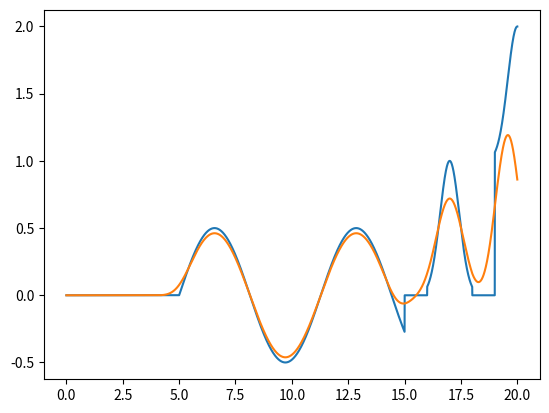

Python code for this plot:
import copy
import numpy as np
import matplotlib.pyplot as plt
from scipy.fftpack import fft,ifft

__all__ = ['Wavedata', 'Blank', 'DC', 'Gaussian', 'CosPulse', 'Sin', 'Cos',]

class Wavedata(object):

    def __init__(self, data = [], sRate = 1):
        self.data = np.array(data)
        self.sRate = sRate

    @staticmethod
    def generateData(timeFunc, domain=(0,1), sRate=1e2):
        _domain = min(domain), max(domain)
        _timeFunc = lambda x: timeFunc(x) * (x > _domain[0]) * ( x < _domain[1])
        dt=1/sRate
        x = np.arange(_domain[0]+dt/2, _domain[1], dt)
        data = np.array(_timeFunc(x))
        return data

    @classmethod
    def init(cls, timeFunc, domain=(0,1), sRate=1e2):
        data = cls.generateData(timeFunc,domain,sRate)
        return cls(data,sRate)

    def _blank(self,length=0):
        n = round(abs(length)*self.sRate)
        data = np.zeros(n)
        return data

    @property
    def len(self):
        length = self.size/self.sRate
        return length

    @property
    def size(self):
        size = len(self.data)
        return size

    def setLen(self,length):
        n = round(abs(length)*self.sRate)
        return self.setSize(n)

    def setSize(self,size):
        n = round(size)
        s = self.size
        if n > s:
            append_data=np.zeros(n-s)
            self.data = np.append(self.data, append_data)
        else:
            self.data = self.data[:n]
        return self

    def __pos__(self):
        return self

    def __neg__(self):
        w = Wavedata()
        w.sRate = self.sRate
        w.data = -self.data
        return w

    def __abs__(self):
        w = Wavedata()
        w.sRate = self.sRate
        w.data = np.abs(self.data)
        return w

    def __rshift__(self, t):
        if abs(t)>self.len:
            raise Error('shift is too large !')
        w = Wavedata()
        w.sRate = self.sRate
        shift_data=self._blank(abs(t))
        left_n = self.size-len(shift_data)
        if t>0:
            w.data = np.append(shift_data, self.data[:left_n])
        else:
            w.data = np.append(self.data[-left_n:], shift_data)
        return w

    def __lshift__(self, t):
        return self >> (-t)

    def __or__(self, other):
        if not isinstance(other,Wavedata):
            raise TypeError('not Wavedata class !')
        elif not self.sRate == other.sRate:
            raise Error('sRate not equal !')
        else:
            w = Wavedata()
            w.sRate = self.sRate
            w.data = np.append(self.data,other.data)
            return w

    def __add__(self, other):
        if isinstance(other,Wavedata):
            if not self.sRate == other.sRate:
                raise Error('sRate not equal !')
            else:
                w = Wavedata()
                w.sRate = self.sRate
                length = max(self.len, other.len)
                self.setLen(length)
                other.setLen(length)
                w.data = self.data + other.data
                return w
        else:
            return other + self

    def __radd__(self, v):
        w = Wavedata()
        w.sRate = self.sRate
        w.data = self.data +v
        return w

    def __sub__(self, other):
        return self + (- other)

    def __rsub__(self, v):
        return v + (-self)

    def __mul__(self, other):
        if isinstance(other,Wavedata):
            if not self.sRate == other.sRate:
                raise Error('sRate not equal !')
            else:
                w = Wavedata()
                w.sRate = self.sRate
                length = max(self.len, other.len)
                self.setLen(length)
                other.setLen(length)
                w.data = self.data * other.data
                return w
        else:
            return other * self

    def __rmul__(self, v):
        w = Wavedata()
        w.sRate = self.sRate
        w.data = self.data * v
        return w

    def __truediv__(self, other):
        if isinstance(other,Wavedata):
            if not self.sRate == other.sRate:
                raise Error('sRate not equal !')
            else:
                w = Wavedata()
                w.sRate = self.sRate
                length = max(self.len, other.len)
                self.setLen(length)
                other.setLen(length)
                w.data = self.data / other.data
                return w
        else:
            return (1/other) * self

    def __rtruediv__(self, v):
        w = Wavedata()
        w.sRate = self.sRate
        w.data = v / self.data
        return w

    def convolve(self, other, mode='same'):
        '''mode: full, same, valid'''
        if isinstance(other,Wavedata):
            _kernal = other.data
        elif isinstance(other,(np.ndarray,list,tuple)):
            _kernal = other
        k_sum = sum(_kernal)
        kernal = _kernal / k_sum
        w = Wavedata()
        w.sRate = self.sRate
        w.data = np.convolve(self.data,kernal,mode)
        return w

    def FFT(self, mode='amp'):
        w = Wavedata()
        w.sRate = self.size/self.sRate
        if mode == 'amp':
            w.data =np.abs(fft(self.data))
        elif mode == 'phase':
            w.data =np.angle(fft(self.data),deg=True)
        elif mode == 'real':
            w.data =np.real(fft(self.data))
        elif mode == 'imag':
            w.data =np.imag(fft(self.data))
        elif mode == 'complex':
            w.data =fft(self.data)
        return w

    def plot(self, *arg, **kw):
        dt=1/self.sRate
        x = np.arange(dt/2, self.len, dt)
        y = self.data
        plt.plot(x, y, *arg, **kw)


def Blank(width=0, sRate=1e2):
    timeFunc = lambda x: 0
    domain=(0, width)
    return Wavedata.init(timeFunc,domain,sRate)

def DC(width=0, sRate=1e2):
    timeFunc = lambda x: 1
    domain=(0, width)
    return Wavedata.init(timeFunc,domain,sRate)

def Gaussian(width=1, sRate=1e2):
    c = width/(4*np.sqrt(2*np.log(2)))
    timeFunc = lambda x: np.exp(-0.5*(x/c)**2)
    domain=(-0.5*width,0.5*width)
    return Wavedata.init(timeFunc,domain,sRate)

def CosPulse(width=1, sRate=1e2):
    timeFunc = lambda x: (np.cos(2*np.pi/width*x)+1)/2
    domain=(-0.5*width,0.5*width)
    return Wavedata.init(timeFunc,domain,sRate)

def Sin(w, phi=0, width=0, sRate=1e2):
    timeFunc = lambda t: np.sin(w*t+phi)
    domain=(0,width)
    return Wavedata.init(timeFunc,domain,sRate)

def Cos(w, phi=0, width=0, sRate=1e2):
    timeFunc = lambda t: np.cos(w*t+phi)
    domain=(0,width)
    return Wavedata.init(timeFunc,domain,sRate)


if __name__ == "__main__":
    a=Sin(w=1, width=10, phi=0, sRate=1000)
    b=Gaussian(2,sRate=1000)
    c=Blank(1,sRate=1000)

    m=(0.5*a|c|b|c|b+1|c|a+0.5).setLen(20)>>5
    n=m.convolve(b)
    m.plot()
    n.plot()
    plt.show()
